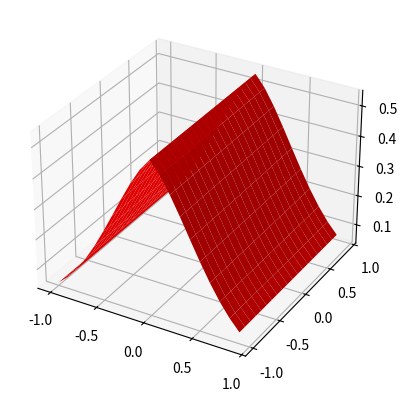

Reproduce this figure in Python.
import matplotlib.pyplot as plt
import numpy as np

x = np.arange(-1, 1, 0.1)
y = np.arange(-1, 1, 0.1)
a, b  = np.meshgrid(x,y)
z = np.cos(abs(a))
z = np.cos(abs(a)+abs(z))*(abs(a)+abs(z))

#plt.plot(a, b, z, '-', linewidth=3, color='c', markersize = 10)
#plt.plot(y, fy, '.', linewidth=3, color='m', markersize = 10)
k = plt.axes(projection = '3d')
k = plt.gca()
k.plot_surface(a, b, z, color= 'red', linewidth = 0)
plt.show()